Image classification data set "dataset" (Bambi-lab/EdgeMAF-Net on GitHub). Class labels (5): esophageal cancer, gastric cancer, gastric mucosal cancer, high-grade esophageal intraepithelial neoplasia, high-grade gastric intraepithelial neoplasia.

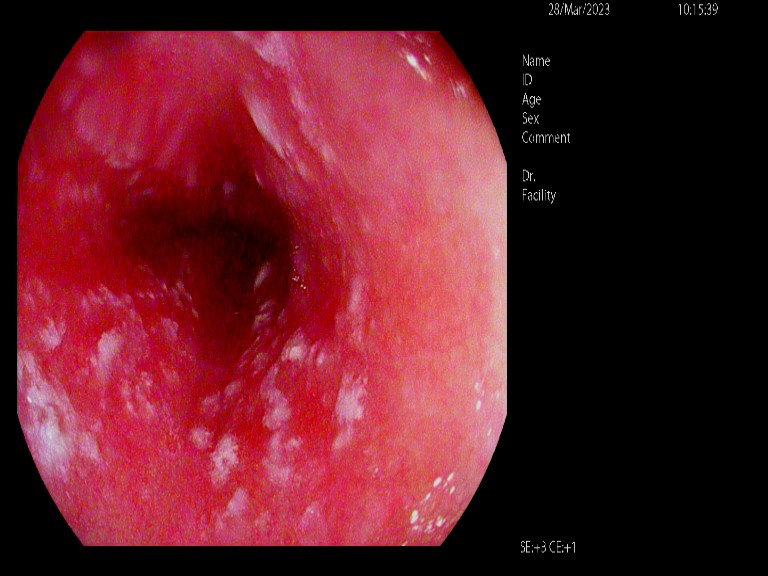
Label: high-grade esophageal intraepithelial neoplasia

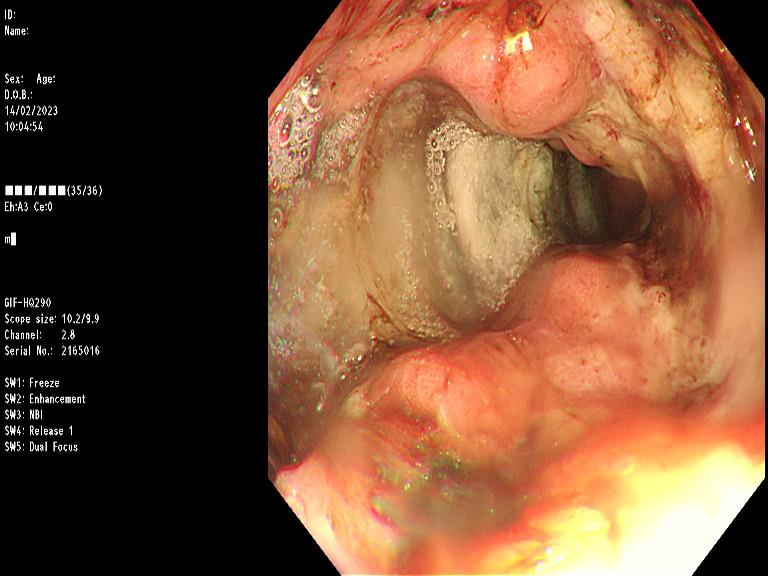
Label: gastric cancer

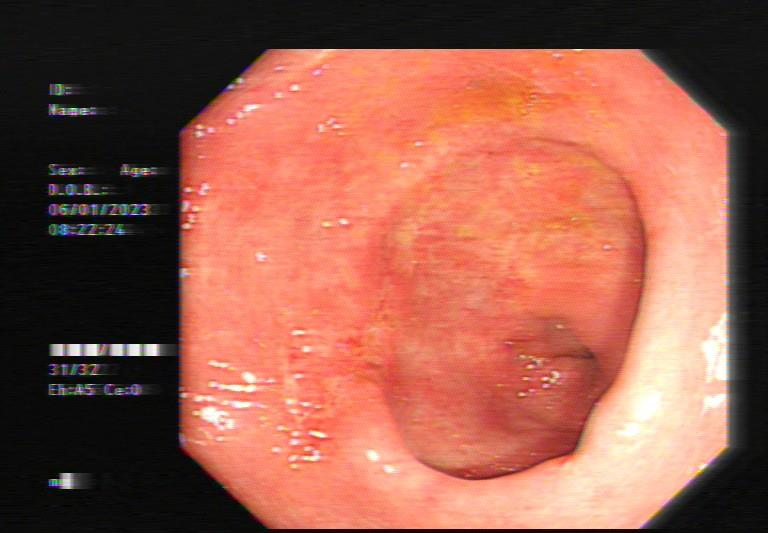
Label: gastric mucosal cancer

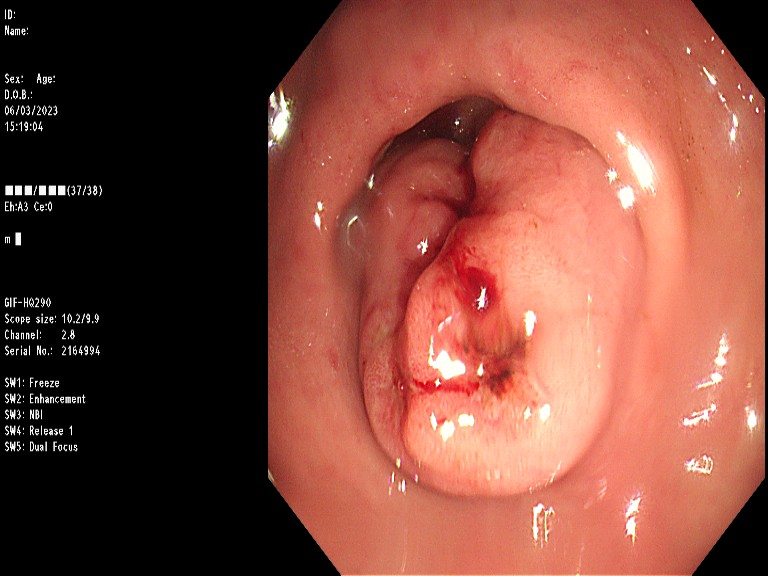
Label: high-grade gastric intraepithelial neoplasia

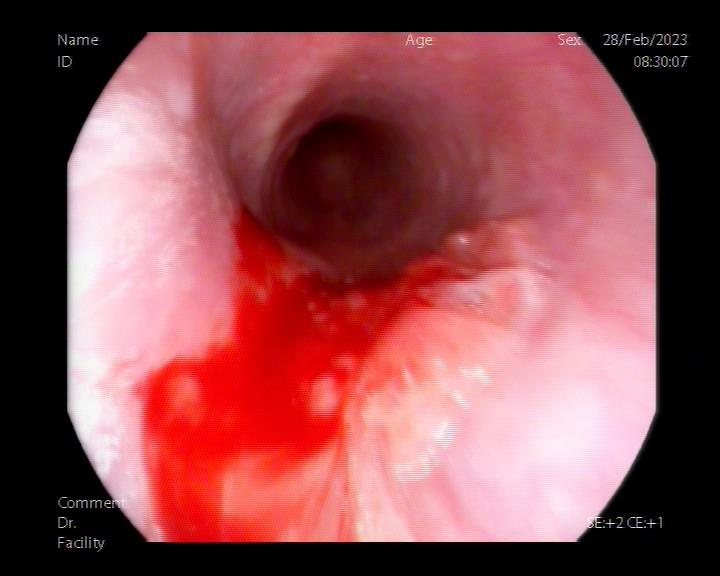
Label: esophageal cancer

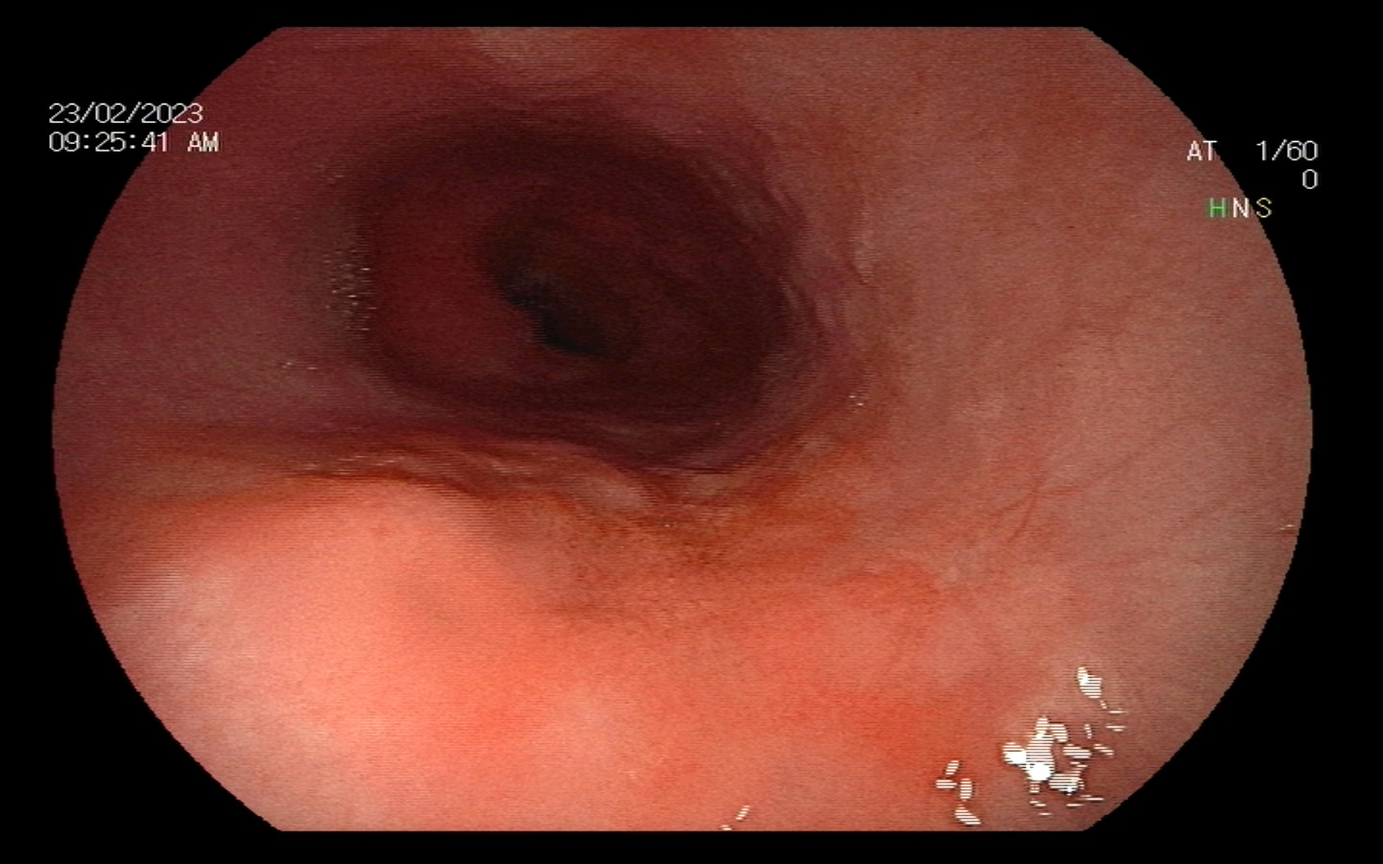
Label: high-grade esophageal intraepithelial neoplasia
